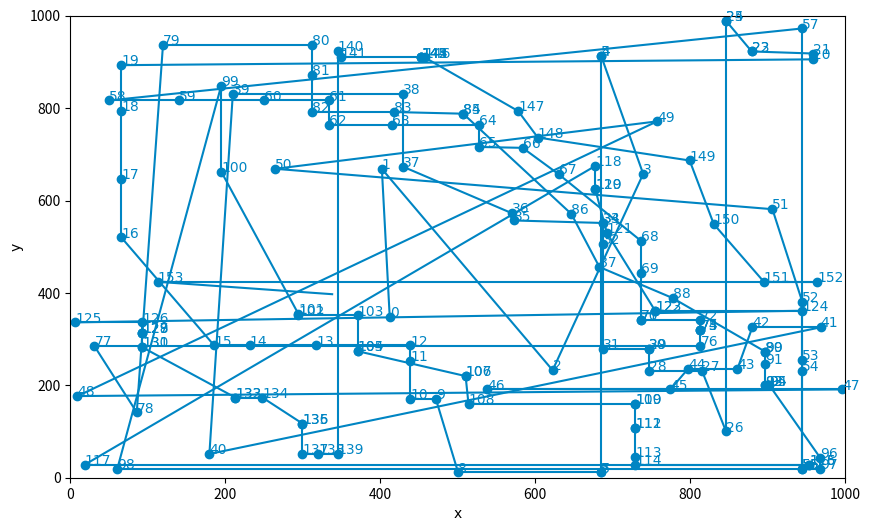

The matplotlib source for this figure:
import matplotlib.pyplot as plt


#各个点的经纬度及编号
# l = [[120.7015202,36.37423,0],
# [120.7056165,36.37248342,4],
# [120.70691,36.37579616,3],
# [120.7031731,36.37753964,5],
# [120.7011609,36.37905063,10],
# [120.6973521,36.37876006,8],
# [120.6928965,36.37800457,6],
# [120.6943337,36.37521499,7],
# [120.6962022,36.37643544,9],
# [120.6987175,36.37457569,1],
# [120.6997954,36.37591239,2],
# [120.7015202,36.37423,0]]
l = [[412.1901955764062, 347.65130721688547], [402.04427117749333, 668.4824712538118], [622.3749085747165, 232.66993984868577], [739.2363817465864, 657.6286657863329], [685.0745886037485, 912.6893295597798], [685.0745886037485, 912.6893295597798], [685.0745886037485, 11.351525193457746], [685.0745886037485, 11.351525193457746], [500.4674307327459, 11.351525193457746], [471.7937404795082, 170.10589915827484], [438.4732085298533, 170.10589915827484], [438.4732085298533, 252.1143430061469], [438.4732085298533, 286.2362389958006], [317.62311727537235, 286.2362389958006], [231.7584682258348, 286.2362389958006], [185.70005564370922, 286.2362389958006], [65.85864709285556, 520.1448330525086], [65.85864709285556, 646.4048753288246], [65.85864709285556, 794.3111839805794], [65.85864709285556, 892.9842991118064], [958.9139187557408, 905.5867087157931], [958.9139187557407, 918.1623674569524], [879.2591367099894, 922.6605735295865], [879.2591367099894, 922.6605735295865], [846.1883195685759, 988.8449612975422], [846.1883195685759, 988.8449612975422], [846.1883195685759, 100.10494464049452], [815.1241541902189, 231.42185786342077], [746.2610962873775, 231.42185786342077], [746.2610962873775, 278.61992884874826], [746.2610962873775, 278.61992884874826], [687.3141683668723, 278.61992884874826], [687.3141683668723, 506.8557169087701], [687.3141683668723, 551.3877232594281], [687.3141683668723, 551.3877232594281], [572.9219263819336, 556.7890069454794], [569.9650113017278, 572.4358530917777], [429.7748139538626, 672.904853823167], [429.7748139538626, 831.2384489686377], [209.76164829787513, 831.2384489686377], [179.50831164263445, 51.46338096556269], [968.0922166569003, 325.5064193613692], [880.0266760395969, 325.5064193613691], [860.8748049401677, 235.72365829908358], [797.1500827905975, 235.72365829908358], [774.3327728020729, 191.1348718599902], [537.7762929230826, 191.1348718599902], [995.8242697488527, 191.1348718599902], [9.2738685340737, 176.71052493816978], [757.162295381446, 771.3096391111676], [264.71581492887526, 668.6631643238943], [905.9898428461896, 581.2708780594676], [944.6045136933116, 380.33248267863337], [944.6045136933116, 254.70188339046354], [944.6045136933116, 231.40551821268969], [944.6045136933116, 18.118609351755936], [944.6045136933116, 18.118609351755936], [944.6045136933116, 972.4542761601242], [50.4890917486789, 816.707290296441], [140.29064055955894, 816.707290296441], [249.9138670914133, 816.707290296441], [334.20917852249, 816.707290296441], [334.20917852249, 763.0593328420291], [414.78284643771383, 763.0593328420291], [527.0552439989806, 763.0593328420291], [527.0552439989806, 715.9340246888296], [583.6846444903974, 714.0277732610054], [630.3762358432258, 656.6399937008041], [736.3088363618823, 512.8259094289469], [736.3088363618823, 443.5182624174597], [736.3088363618823, 341.48782207320255], [736.3088363618823, 341.48782207320255], [813.1448728340275, 341.48782207320255], [813.1448728340275, 320.78991926228264], [813.1448728340275, 320.78991926228264], [813.1448728340275, 320.78991926228264], [813.1448728340275, 284.7931396083686], [31.166892254591403, 284.7931396083686], [85.78438540420893, 141.3814126629386], [119.64600617406245, 937.4896023188636], [311.34657349268196, 937.4896023188635], [311.34657349268196, 871.6629972862434], [311.34657349268196, 791.5665220980998], [417.3571825086141, 791.5665220980998], [506.9535302721581, 787.9478391967837], [506.9535302721581, 787.9478391967837], [646.5756412423998, 570.9083314839081], [682.7510243352509, 456.07878609472937], [777.1530519325512, 388.9877024199295], [896.697274891011, 272.8604510582318], [896.697274891011, 272.8604510582318], [896.697274891011, 247.05567843234894], [896.697274891011, 199.85907764624244], [896.697274891011, 199.85907764624244], [902.1386308486078, 199.85907764624244], [902.1386308486078, 199.85907764624244], [967.6001879212027, 43.35563770490285], [967.6001879212027, 19.224228670720436], [60.65507129201785, 19.224228670720436], [194.7642112745499, 848.6562992366094], [194.7642112745499, 662.5654867104668], [294.2418135491399, 354.85128828913935], [294.2418135491399, 351.2596089340318], [371.0308221174065, 351.2596089340318], [371.0308221174065, 275.0577162000932], [371.0308221174065, 273.7987712218901], [510.10079838962656, 219.98146907847422], [510.10079838962656, 219.98146907847422], [513.882623856597, 158.88566589717607], [728.7615467377939, 158.88566589717607], [728.7615467377939, 158.88566589717607], [728.7615467377939, 107.18920971860598], [728.7615467377939, 107.18920971860598], [728.7615467377939, 45.54563333219198], [728.7615467377939, 28.260728668095], [953.2663554917046, 28.260728668095], [953.2663554917046, 28.260728668095], [18.719436664226578, 28.260728668095], [677.3593204650383, 674.7707501619781], [677.3593204650383, 624.7410026560219], [677.3593204650383, 624.7410026560219], [692.3708950236135, 530.0382811856259], [754.6934970804351, 361.43722644110903], [754.6934970804351, 361.43722644110903], [944.4566718401118, 361.43722644110903], [6.678265264857487, 336.2227981924782], [92.52734356107214, 336.2227981924782], [92.52734356107214, 312.84366091006495], [92.52734356107214, 312.84366091006495], [92.52734356107214, 312.84366091006495], [92.52734356107214, 282.73343674187936], [92.52734356107214, 282.73343674187936], [213.01091085391272, 173.51915893344585], [213.01091085391272, 173.51915893344585], [247.93828581064986, 173.51915893344585], [299.50255410350576, 117.31737210883466], [299.50255410350576, 117.31737210883466], [299.50255410350576, 52.344074072322655], [320.230619961785, 52.344074072322655], [345.25031866568077, 52.344074072322655], [345.25031866568077, 924.6500763879344], [348.6925477588726, 909.6975815355543], [452.7239243866983, 909.6975815355543], [452.7239243866983, 909.6975815355543], [452.7239243866983, 909.6975815355543], [452.7239243866983, 909.6975815355543], [457.2841095610096, 909.6975815355543], [577.9119811641787, 793.6836319780175], [603.2537188634334, 736.3931755780218], [799.1928735520979, 686.6417762497019], [830.3296096898135, 548.9343756502815], [894.9591031853242, 424.0899128249548], [964.0009520230218, 424.0899128249548], [112.62058581443523, 424.0899128249548], [337.91075528542206, 397.237368385056]]
for i in range(len(l)):
    l[i].append(i)


def drawPic(dots):
    plt.figure(figsize=(10,6))
    plt.xlim(0,1000)     #x轴的刻度范围
    plt.ylim(0,1000)       #y轴的刻度范围
    plt.xlabel('x',fontproperties="simhei")    #x轴的标题
    plt.ylabel('y',fontproperties="simhei")    #y轴的标题
    # 绘制各个点及点所代表地点名称
    for i in range(len(dots)-1):
        plt.text(l[i][0],l[i][1],str(l[i][2]),color='#0085c3',fontproperties="simhei")
        plt.plot(l[i][0],l[i][1],'o',color='#0085c3')
    # 连接各个点
    for i in range(len(dots)-1):
        start = (l[i][0],l[i+1][0])
        end = (l[i][1],l[i+1][1])
        plt.plot(start,end,color='#0085c3')
    plt.show()

drawPic(l)
